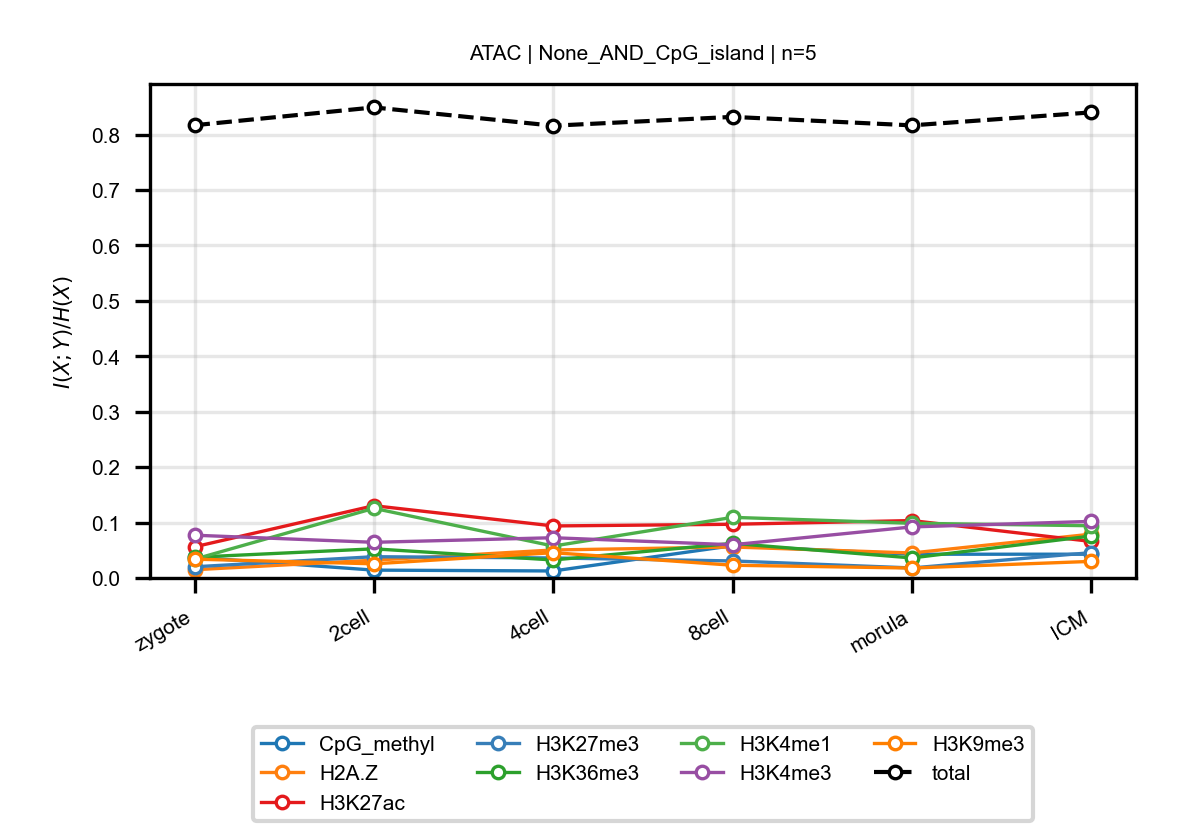

The data file committed next to this chart (first rows):
anchor, target, n_bins, stage, block, normalized_mi
ATAC, CpG_methyl, 5, zygote, None_AND_CpG_island, 0.03746
ATAC, CpG_methyl, 5, 2cell, None_AND_CpG_island, 0.01414
ATAC, CpG_methyl, 5, 4cell, None_AND_CpG_island, 0.01264
ATAC, CpG_methyl, 5, 8cell, None_AND_CpG_island, 0.05823
ATAC, CpG_methyl, 5, morula, None_AND_CpG_island, 0.04284
ATAC, CpG_methyl, 5, ICM, None_AND_CpG_island, 0.04288
ATAC, H2A.Z, 5, zygote, None_AND_CpG_island, 0.01486
ATAC, H2A.Z, 5, 2cell, None_AND_CpG_island, 0.03209
ATAC, H2A.Z, 5, 4cell, None_AND_CpG_island, 0.0505
ATAC, H2A.Z, 5, 8cell, None_AND_CpG_island, 0.05592
ATAC, H2A.Z, 5, morula, None_AND_CpG_island, 0.0451
ATAC, H2A.Z, 5, ICM, None_AND_CpG_island, 0.07909
ATAC, H3K27ac, 5, zygote, None_AND_CpG_island, 0.0562
ATAC, H3K27ac, 5, 2cell, None_AND_CpG_island, 0.1304
ATAC, H3K27ac, 5, 4cell, None_AND_CpG_island, 0.09387
ATAC, H3K27ac, 5, 8cell, None_AND_CpG_island, 0.0969
ATAC, H3K27ac, 5, morula, None_AND_CpG_island, 0.1036
ATAC, H3K27ac, 5, ICM, None_AND_CpG_island, 0.06589
ATAC, H3K27me3, 5, zygote, None_AND_CpG_island, 0.02019
ATAC, H3K27me3, 5, 2cell, None_AND_CpG_island, 0.03837
ATAC, H3K27me3, 5, 4cell, None_AND_CpG_island, 0.03611
ATAC, H3K27me3, 5, 8cell, None_AND_CpG_island, 0.03075
ATAC, H3K27me3, 5, morula, None_AND_CpG_island, 0.01808
ATAC, H3K27me3, 5, ICM, None_AND_CpG_island, 0.04573
ATAC, H3K36me3, 5, zygote, None_AND_CpG_island, 0.03744
ATAC, H3K36me3, 5, 2cell, None_AND_CpG_island, 0.05258
ATAC, H3K36me3, 5, 4cell, None_AND_CpG_island, 0.03245
ATAC, H3K36me3, 5, 8cell, None_AND_CpG_island, 0.06246
ATAC, H3K36me3, 5, morula, None_AND_CpG_island, 0.03613
ATAC, H3K36me3, 5, ICM, None_AND_CpG_island, 0.07572
ATAC, H3K4me1, 5, zygote, None_AND_CpG_island, 0.03389
ATAC, H3K4me1, 5, 2cell, None_AND_CpG_island, 0.1257
ATAC, H3K4me1, 5, 4cell, None_AND_CpG_island, 0.05758
ATAC, H3K4me1, 5, 8cell, None_AND_CpG_island, 0.1094
ATAC, H3K4me1, 5, morula, None_AND_CpG_island, 0.09872
ATAC, H3K4me1, 5, ICM, None_AND_CpG_island, 0.09424
ATAC, H3K4me3, 5, zygote, None_AND_CpG_island, 0.07718
ATAC, H3K4me3, 5, 2cell, None_AND_CpG_island, 0.06434
ATAC, H3K4me3, 5, 4cell, None_AND_CpG_island, 0.07264
ATAC, H3K4me3, 5, 8cell, None_AND_CpG_island, 0.0599
ATAC, H3K4me3, 5, morula, None_AND_CpG_island, 0.09213
ATAC, H3K4me3, 5, ICM, None_AND_CpG_island, 0.1021
ATAC, H3K9me3, 5, zygote, None_AND_CpG_island, 0.03396
ATAC, H3K9me3, 5, 2cell, None_AND_CpG_island, 0.02553
ATAC, H3K9me3, 5, 4cell, None_AND_CpG_island, 0.04565
ATAC, H3K9me3, 5, 8cell, None_AND_CpG_island, 0.02298
ATAC, H3K9me3, 5, morula, None_AND_CpG_island, 0.01788
ATAC, H3K9me3, 5, ICM, None_AND_CpG_island, 0.02992
ATAC, total, 5, zygote, None_AND_CpG_island, 0.817
ATAC, total, 5, 2cell, None_AND_CpG_island, 0.8492
ATAC, total, 5, 4cell, None_AND_CpG_island, 0.8162
ATAC, total, 5, 8cell, None_AND_CpG_island, 0.8321
ATAC, total, 5, morula, None_AND_CpG_island, 0.8168
ATAC, total, 5, ICM, None_AND_CpG_island, 0.8402
